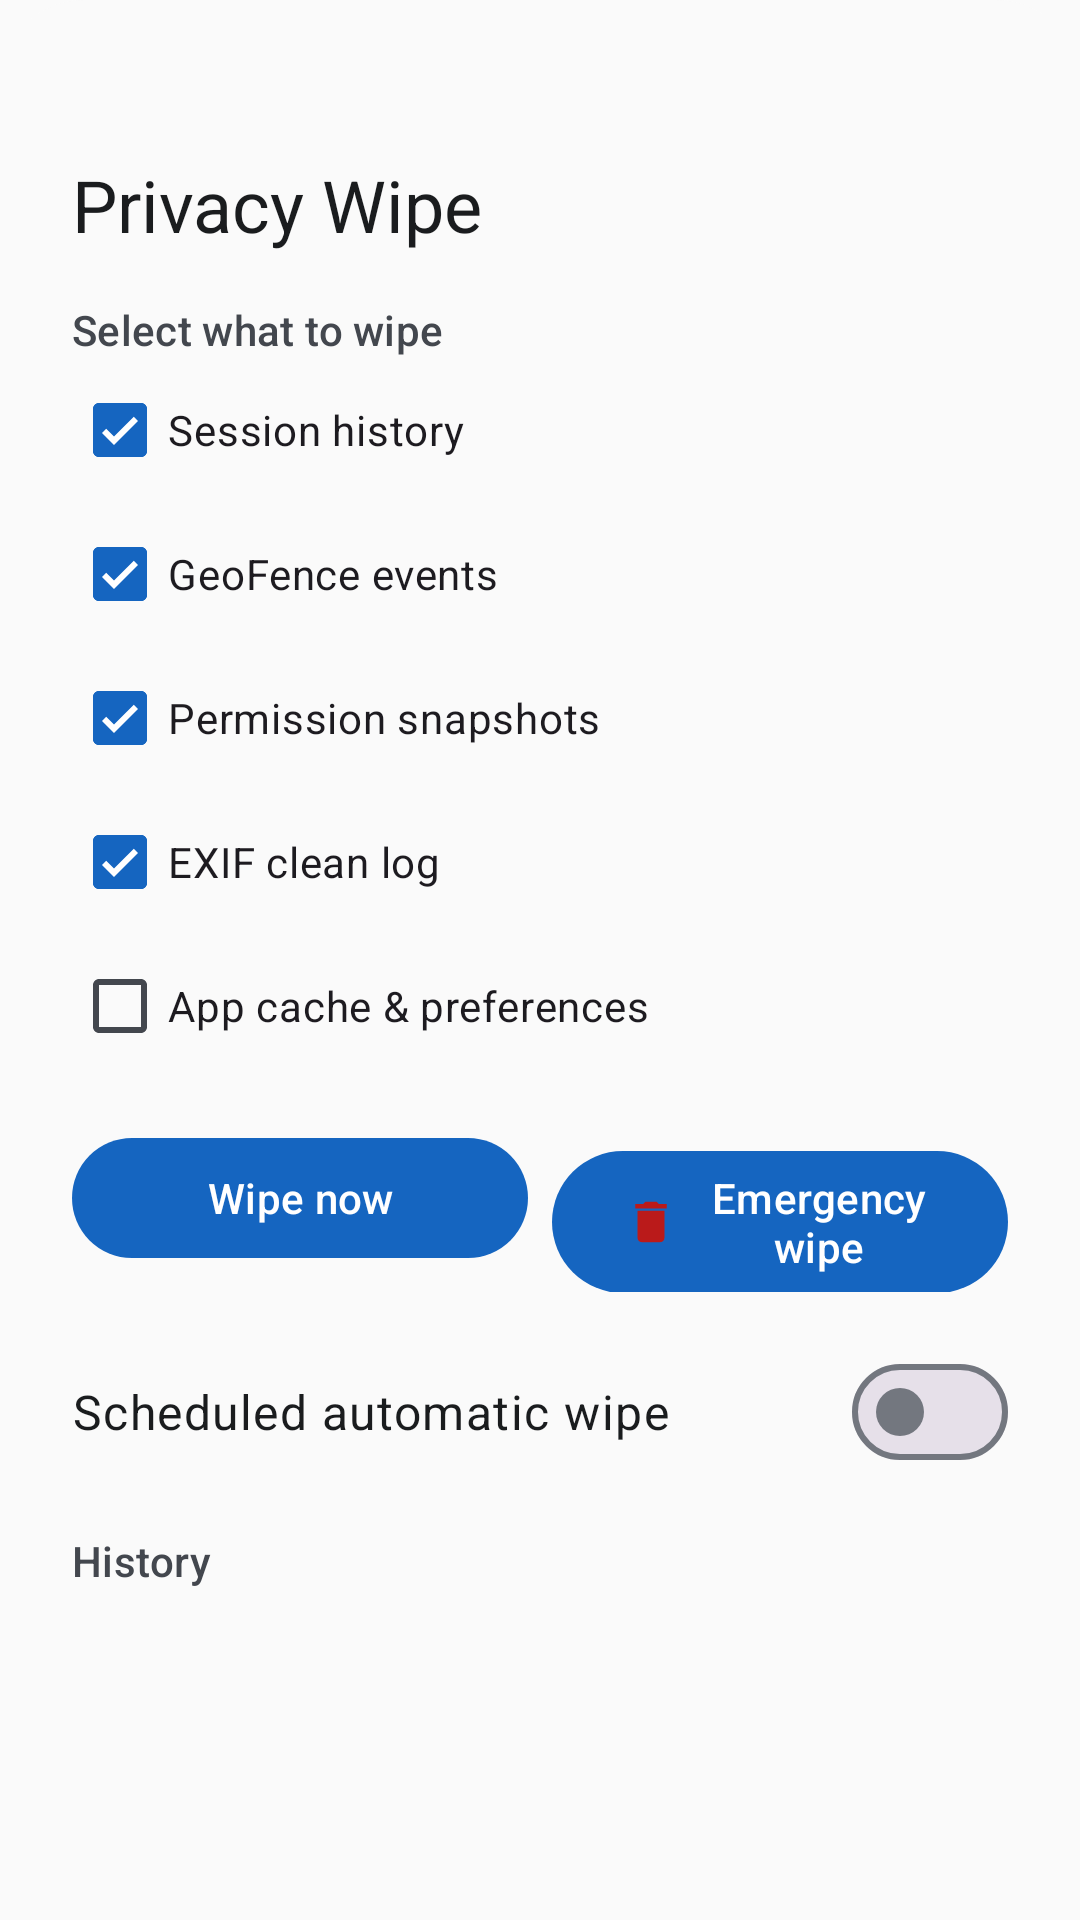

Write the Android layout XML for this screen, with the resource values it uses.
<!-- AndroidManifest.xml: application theme AppTheme -->
<!-- res/layout/bottom_sheet_privacy_wipe.xml -->
<?xml version="1.0" encoding="utf-8"?>
<FrameLayout xmlns:android="http://schemas.android.com/apk/res/android"
    android:layout_width="match_parent"
    android:layout_height="wrap_content">

    <include
        layout="@layout/bottom_sheet_privacy_wipe_content"
        android:layout_width="match_parent"
        android:layout_height="wrap_content" />
</FrameLayout>
<!-- res/layout/bottom_sheet_privacy_wipe_content.xml (included above) -->
<?xml version="1.0" encoding="utf-8"?>
<LinearLayout xmlns:android="http://schemas.android.com/apk/res/android"
    xmlns:app="http://schemas.android.com/apk/res-auto"
    android:layout_width="match_parent"
    android:layout_height="wrap_content"
    android:background="@drawable/bg_bottom_sheet"
    android:orientation="vertical"
    android:padding="@dimen/spacing_lg">

    <include layout="@layout/view_drag_handle" />

    <TextView
        android:layout_width="match_parent"
        android:layout_height="wrap_content"
        android:layout_marginTop="@dimen/spacing_lg"
        android:text="@string/PrivacyWipe_Title"
        android:textAppearance="?attr/textAppearanceHeadlineSmall"
        android:textColor="?attr/colorOnSurface" />

    <TextView
        android:layout_width="match_parent"
        android:layout_height="wrap_content"
        android:layout_marginTop="@dimen/spacing_md"
        android:text="@string/PrivacyWipe_SelectCategories"
        android:textAppearance="?attr/textAppearanceTitleSmall"
        android:textColor="?attr/colorOnSurfaceVariant" />

    <com.google.android.material.checkbox.MaterialCheckBox
        android:id="@+id/wipe_cb_sessions"
        android:layout_width="match_parent"
        android:layout_height="wrap_content"
        android:checked="true"
        android:text="@string/PrivacyWipe_Cat_Sessions" />

    <com.google.android.material.checkbox.MaterialCheckBox
        android:id="@+id/wipe_cb_geofence"
        android:layout_width="match_parent"
        android:layout_height="wrap_content"
        android:checked="true"
        android:text="@string/PrivacyWipe_Cat_GeoFence" />

    <com.google.android.material.checkbox.MaterialCheckBox
        android:id="@+id/wipe_cb_permissions"
        android:layout_width="match_parent"
        android:layout_height="wrap_content"
        android:checked="true"
        android:text="@string/PrivacyWipe_Cat_Permissions" />

    <com.google.android.material.checkbox.MaterialCheckBox
        android:id="@+id/wipe_cb_exif"
        android:layout_width="match_parent"
        android:layout_height="wrap_content"
        android:checked="true"
        android:text="@string/PrivacyWipe_Cat_Exif" />

    <com.google.android.material.checkbox.MaterialCheckBox
        android:id="@+id/wipe_cb_appdata"
        android:layout_width="match_parent"
        android:layout_height="wrap_content"
        android:text="@string/PrivacyWipe_Cat_AppData" />

    <LinearLayout
        android:layout_width="match_parent"
        android:layout_height="wrap_content"
        android:layout_marginTop="@dimen/spacing_md"
        android:orientation="horizontal">

        <com.google.android.material.button.MaterialButton
            android:id="@+id/wipe_now_btn"
            android:layout_width="@dimen/size_zero"
            android:layout_height="wrap_content"
            android:layout_marginEnd="@dimen/spacing_sm"
            android:layout_weight="1"
            android:text="@string/PrivacyWipe_Now"
            app:icon="@drawable/ic_privacy_wipe" />

        <com.google.android.material.button.MaterialButton
            android:id="@+id/wipe_emergency_btn"
            style="@style/Widget.FakeTraveler.Button.Outlined"
            android:layout_width="@dimen/size_zero"
            android:layout_height="wrap_content"
            android:layout_weight="1"
            android:text="@string/PrivacyWipe_Emergency"
            app:icon="@drawable/ic_delete"
            app:iconTint="?attr/colorError" />
    </LinearLayout>

    <LinearLayout
        android:layout_width="match_parent"
        android:layout_height="wrap_content"
        android:layout_marginTop="@dimen/spacing_md"
        android:gravity="center_vertical"
        android:orientation="horizontal">

        <TextView
            android:layout_width="@dimen/size_zero"
            android:layout_height="wrap_content"
            android:layout_weight="1"
            android:text="@string/PrivacyWipe_Schedule"
            android:textAppearance="?attr/textAppearanceBodyLarge"
            android:textColor="?attr/colorOnSurface" />

        <com.google.android.material.materialswitch.MaterialSwitch
            android:id="@+id/wipe_schedule_switch"
            android:layout_width="wrap_content"
            android:layout_height="wrap_content"
            android:contentDescription="@string/PrivacyWipe_Schedule" />
    </LinearLayout>

    <TextView
        android:layout_width="match_parent"
        android:layout_height="wrap_content"
        android:layout_marginTop="@dimen/spacing_md"
        android:text="@string/PrivacyWipe_History"
        android:textAppearance="?attr/textAppearanceTitleSmall"
        android:textColor="?attr/colorOnSurfaceVariant" />

    <androidx.recyclerview.widget.RecyclerView
        android:id="@+id/wipe_log_list"
        android:layout_width="match_parent"
        android:layout_height="wrap_content"
        android:layout_marginTop="@dimen/spacing_sm"
        android:clipToPadding="false"
        android:nestedScrollingEnabled="false"
        android:paddingBottom="@dimen/spacing_md" />
</LinearLayout>
<!-- res/layout/view_drag_handle.xml (included above) -->
<?xml version="1.0" encoding="utf-8"?>
<merge xmlns:android="http://schemas.android.com/apk/res/android">

    <View
        android:layout_width="@dimen/drag_handle_width"
        android:layout_height="@dimen/drag_handle_height"
        android:layout_gravity="center_horizontal"
        android:background="@drawable/bg_drag_handle"
        android:contentDescription="@string/Cd_DragHandle" />

</merge>
<!-- resources referenced by this layout -->
<resources>
  <dimen name="drag_handle_height">4dp</dimen>
  <dimen name="drag_handle_width">40dp</dimen>
  <dimen name="size_zero">0dp</dimen>
  <dimen name="spacing_lg">24dp</dimen>
  <dimen name="spacing_md">16dp</dimen>
  <dimen name="spacing_sm">8dp</dimen>
  <!-- drawable bg_bottom_sheet (drawable) -->
  <?xml version="1.0" encoding="utf-8"?>
  <shape xmlns:android="http://schemas.android.com/apk/res/android"
      android:shape="rectangle">
      <corners
          android:topLeftRadius="@dimen/corner_large"
          android:topRightRadius="@dimen/corner_large" />
      <solid android:color="?attr/colorSurface" />
  </shape>
  <!-- drawable ic_delete (drawable) -->
  <?xml version="1.0" encoding="utf-8"?>
  <vector xmlns:android="http://schemas.android.com/apk/res/android"
      android:width="24dp"
      android:height="24dp"
      android:viewportWidth="24"
      android:viewportHeight="24"
      android:tint="?attr/colorError">
      <path
          android:fillColor="@android:color/white"
          android:pathData="M6,19c0,1.1 0.9,2 2,2h8c1.1,0 2,-0.9 2,-2L18,7L6,7v12zM19,4h-3.5l-1,-1h-5l-1,1L5,4v2h14L19,4z" />
  </vector>
  <string name="Cd_DragHandle">Drag handle</string>
  <string name="PrivacyWipe_Cat_AppData">App cache &amp; preferences</string>
  <string name="PrivacyWipe_Cat_Exif">EXIF clean log</string>
  <string name="PrivacyWipe_Cat_GeoFence">GeoFence events</string>
  <string name="PrivacyWipe_Cat_Permissions">Permission snapshots</string>
  <string name="PrivacyWipe_Cat_Sessions">Session history</string>
  <string name="PrivacyWipe_Emergency">Emergency wipe</string>
  <string name="PrivacyWipe_History">History</string>
  <string name="PrivacyWipe_Now">Wipe now</string>
  <string name="PrivacyWipe_Schedule">Scheduled automatic wipe</string>
  <string name="PrivacyWipe_SelectCategories">Select what to wipe</string>
  <string name="PrivacyWipe_Title">Privacy Wipe</string>
  <style name="AppTheme" parent="Theme.Material3.DayNight">
          <item name="android:statusBarColor">@android:color/transparent</item>
          <item name="android:navigationBarColor">@android:color/transparent</item>
          <item name="android:windowDrawsSystemBarBackgrounds">true</item>
          <item name="android:enforceStatusBarContrast" tools:targetApi="q">false</item>
          <item name="android:enforceNavigationBarContrast" tools:targetApi="q">false</item>
      </style>
  <dimen name="corner_large">28dp</dimen>
</resources>
